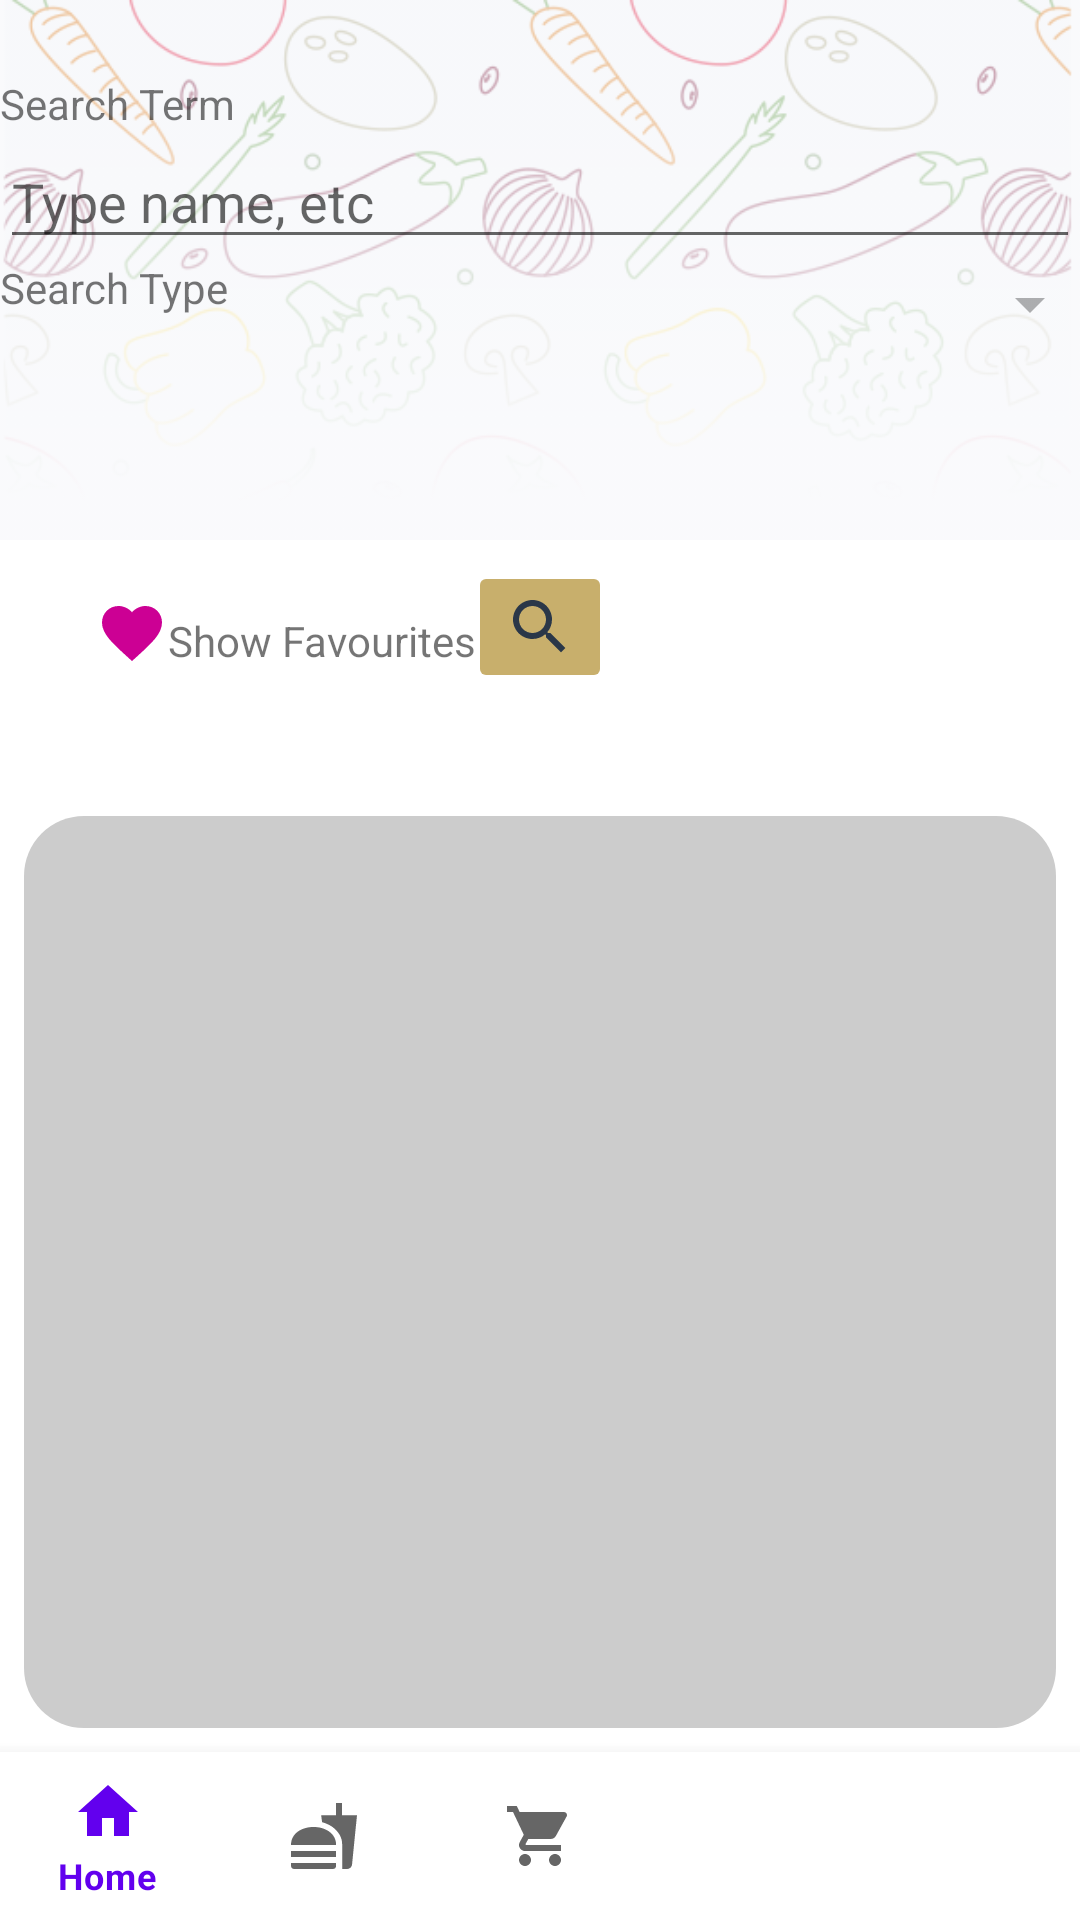

The Android layout XML behind this screen, and the referenced resources:
<!-- AndroidManifest.xml: application theme Theme.MaterialComponents.Light.NoActionBar -->
<!-- res/layout/activity_recipe_search.xml -->
<?xml version="1.0" encoding="utf-8"?>
<androidx.constraintlayout.widget.ConstraintLayout xmlns:android="http://schemas.android.com/apk/res/android"
    xmlns:app="http://schemas.android.com/apk/res-auto"
    xmlns:tools="http://schemas.android.com/tools"
    android:layout_width="match_parent"
    android:layout_height="match_parent">

    <androidx.recyclerview.widget.RecyclerView
        android:id="@+id/list"
        android:layout_width="0dp"
        android:layout_height="0dp"
        android:layout_marginStart="8dp"
        android:layout_marginEnd="8dp"
        android:layout_marginBottom="8dp"
        android:background="@drawable/customborder"
        android:columnWidth="100dp"
        android:gravity="center"
        android:horizontalSpacing="10dp"
        android:numColumns="auto_fit"
        android:stretchMode="spacingWidthUniform"
        app:layout_constraintBottom_toTopOf="@+id/navigation"
        app:layout_constraintEnd_toEndOf="parent"
        app:layout_constraintHorizontal_bias="1.0"
        app:layout_constraintStart_toStartOf="parent"
        app:layout_constraintTop_toBottomOf="@+id/frameLayout"
        tools:listitem="@layout/cardview_recipe">

    </androidx.recyclerview.widget.RecyclerView>

    <FrameLayout
        android:id="@+id/frameLayout"
        android:layout_width="0dp"
        android:layout_height="272dp"
        app:layout_constraintEnd_toEndOf="parent"
        app:layout_constraintStart_toStartOf="parent"
        app:layout_constraintTop_toTopOf="parent">

        <ImageView
            android:layout_width="match_parent"
            android:layout_height="wrap_content"
            android:alpha="0.5"
            android:scaleType="fitStart"
            android:src="@drawable/pattern" />

        <androidx.constraintlayout.widget.ConstraintLayout
            android:layout_width="match_parent"
            android:layout_height="match_parent">


            <androidx.constraintlayout.widget.ConstraintLayout
                android:layout_width="0dp"
                android:layout_height="222dp"
                app:layout_constraintBottom_toBottomOf="parent"
                app:layout_constraintEnd_toEndOf="parent"
                app:layout_constraintStart_toStartOf="parent"
                app:layout_constraintTop_toTopOf="parent">


                <TextView
                    android:layout_width="wrap_content"
                    android:layout_height="wrap_content"
                    android:layout_marginBottom="1dp"
                    android:fontFamily="sans-serif"
                    android:text="Search Term"
                    app:layout_constraintBottom_toTopOf="@+id/editSearch"
                    app:layout_constraintStart_toStartOf="parent"
                    app:layout_constraintTop_toTopOf="parent" />


                <EditText
                    android:id="@+id/editSearch"
                    android:layout_width="0dp"
                    android:layout_height="wrap_content"
                    android:layout_marginTop="20dp"
                    android:fontFamily="sans-serif"
                    android:hint="Type name, etc"
                    app:layout_constraintEnd_toEndOf="parent"
                    app:layout_constraintStart_toStartOf="parent"
                    app:layout_constraintTop_toTopOf="parent" />

                <TextView
                    android:id="@+id/typeText"
                    android:layout_width="wrap_content"
                    android:layout_height="wrap_content"
                    android:fontFamily="sans-serif"
                    android:text="Search Type"
                    app:layout_constraintStart_toStartOf="parent"
                    app:layout_constraintTop_toBottomOf="@+id/editSearch" />


                <ImageButton
                    android:id="@+id/btnSearch"
                    android:layout_width="wrap_content"
                    android:layout_height="wrap_content"
                    android:layout_marginStart="32dp"
                    android:layout_marginEnd="32dp"
                    android:layout_marginBottom="16dp"
                    android:backgroundTint="@color/colorAccent"
                    android:onClick="onClick"
                    app:backgroundTint="@color/colorAccent"
                    app:layout_constraintBottom_toBottomOf="parent"
                    app:layout_constraintEnd_toEndOf="parent"
                    app:layout_constraintStart_toStartOf="parent"
                    app:srcCompat="@drawable/ic_baseline_search_24" />

                <Spinner
                    android:id="@+id/typeSpinner"
                    android:layout_width="298dp"
                    android:layout_height="30dp"
                    android:entries="@array/Search_Type"
                    app:layout_constraintEnd_toEndOf="parent"
                    app:layout_constraintStart_toEndOf="@+id/typeText"
                    app:layout_constraintTop_toBottomOf="@+id/editSearch" />

                <ImageButton
                    android:id="@+id/btnFavourites"
                    android:layout_width="wrap_content"
                    android:layout_height="wrap_content"
                    android:layout_marginStart="32dp"
                    android:layout_marginBottom="24dp"
                    android:background="@drawable/ic_favourite"
                    android:text="Show Favourites"
                    app:layout_constraintBottom_toBottomOf="parent"
                    app:layout_constraintStart_toStartOf="parent" />

                <TextView
                    android:layout_width="wrap_content"
                    android:layout_height="wrap_content"
                    android:layout_marginBottom="24dp"
                    android:text="Show Favourites"
                    app:layout_constraintBottom_toBottomOf="parent"
                    app:layout_constraintStart_toEndOf="@+id/btnFavourites" />


            </androidx.constraintlayout.widget.ConstraintLayout>


        </androidx.constraintlayout.widget.ConstraintLayout>

    </FrameLayout>

    <com.google.android.material.bottomnavigation.BottomNavigationView
        android:id="@+id/navigation"
        android:layout_width="0dp"
        android:layout_height="wrap_content"
        android:layout_marginStart="0dp"
        android:layout_marginEnd="0dp"
        android:background="?android:attr/windowBackground"
        app:layout_constraintBottom_toBottomOf="parent"
        app:layout_constraintLeft_toLeftOf="parent"
        app:layout_constraintRight_toRightOf="parent"
        app:menu="@menu/bottom_nav_primary">

    </com.google.android.material.bottomnavigation.BottomNavigationView>
</androidx.constraintlayout.widget.ConstraintLayout>
<!-- res/layout/cardview_recipe.xml (included above) -->
<?xml version="1.0" encoding="utf-8"?>
<LinearLayout xmlns:android="http://schemas.android.com/apk/res/android"
    xmlns:card_view="http://schemas.android.com/apk/res-auto"
    android:layout_width="match_parent"
    android:layout_height="wrap_content"
    android:orientation="vertical">

    <androidx.cardview.widget.CardView
        android:layout_width="match_parent"
        android:layout_height="wrap_content"
        android:layout_marginLeft="5dp"
        android:layout_marginRight="5dp"
        card_view:cardCornerRadius="5dp"
        card_view:cardElevation="5dp"
        card_view:cardMaxElevation="10dp">

        <LinearLayout
            android:layout_width="match_parent"
            android:layout_height="wrap_content"
            android:orientation="vertical">

            <ImageView
                android:id="@+id/imgImage"
                android:layout_width="match_parent"
                android:layout_height="150dp"
                android:scaleType="centerCrop" />

            <TextView
                android:id="@+id/txtDay"
                android:layout_width="match_parent"
                android:layout_height="wrap_content"
                android:layout_marginLeft="5dp"
                android:layout_marginTop="5dp"
                android:layout_marginRight="5dp"
                android:text="No Recipes Yet"
                android:textSize="14sp" />

            <TextView
                android:id="@+id/dayOfWeek"
                android:layout_width="match_parent"
                android:layout_height="wrap_content"
                android:layout_marginLeft="5dp"
                android:layout_marginTop="-2dp"
                android:layout_marginRight="5dp"
                android:layout_marginBottom="5dp"
                android:textSize="12sp" />

        </LinearLayout>

    </androidx.cardview.widget.CardView>

    <View
        android:layout_width="match_parent"
        android:layout_height="10dp" />

</LinearLayout>
<!-- resources referenced by this layout -->
<resources>
  <string-array name="Search_Type">
          <item>""</item>
          <item>category</item>
          <item>ingredient</item>
          <item>cost</item>
          <item>preparation_time</item>
  
  
      </string-array>
  <color name="colorAccent">#c8af6c</color>
  <!-- drawable customborder (drawable) -->
  <?xml version="1.0" encoding="UTF-8"?>
  <shape xmlns:android="http://schemas.android.com/apk/res/android"
      android:shape="rectangle">
      <corners android:radius="20dp" />
      <padding
          android:bottom="10dp"
          android:left="10dp"
          android:right="10dp"
          android:top="10dp" />
      <solid android:color="#CCCCCC" />
  </shape>
  <!-- drawable ic_baseline_search_24 (drawable) -->
  <vector xmlns:android="http://schemas.android.com/apk/res/android"
      android:width="24dp"
      android:height="24dp"
      android:tint="#2A3748"
      android:viewportWidth="24"
      android:viewportHeight="24">
      <path
          android:fillColor="@android:color/white"
          android:pathData="M15.5,14h-0.79l-0.28,-0.27C15.41,12.59 16,11.11 16,9.5 16,5.91 13.09,3 9.5,3S3,5.91 3,9.5 5.91,16 9.5,16c1.61,0 3.09,-0.59 4.23,-1.57l0.27,0.28v0.79l5,4.99L20.49,19l-4.99,-5zM9.5,14C7.01,14 5,11.99 5,9.5S7.01,5 9.5,5 14,7.01 14,9.5 11.99,14 9.5,14z" />
  </vector>
  <!-- drawable ic_favourite (drawable) -->
  <vector xmlns:android="http://schemas.android.com/apk/res/android"
      android:width="24dp"
      android:height="24dp"
      android:viewportWidth="24.0"
      android:viewportHeight="24.0">
      <path
          android:fillColor="@color/pink_500"
          android:pathData="M12,21.35l-1.45,-1.32C5.4,15.36 2,12.28 2,8.5 2,5.42 4.42,3 7.5,3c1.74,0 3.41,0.81 4.5,2.09C13.09,3.81 14.76,3 16.5,3 19.58,3 22,5.42 22,8.5c0,3.78 -3.4,6.86 -8.55,11.54L12,21.35z" />
  </vector>
  <!-- drawable pattern: png bitmap (drawable, 75990 bytes) -->
  <color name="pink_500">#cc0094</color>
</resources>
